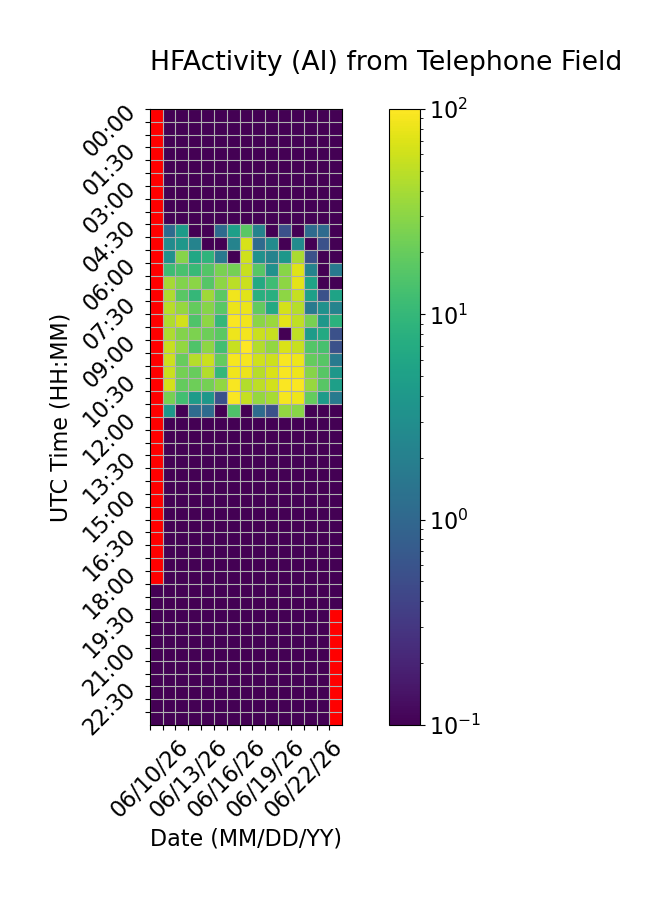

The table this chart was drawn from, first rows:
Time (UTC), 06/10/26, 06/11/26, 06/12/26, 06/13/26, 06/14/26, 06/15/26, 06/16/26, 06/17/26, 06/18/26, 06/19/26, 06/20/26, 06/21/26, 06/22/26, 06/23/26, 06/24/26
00:00, , 0.0, 0.0, 0.0, 0.0, 0.0, 0.0, 0.0, 0.0, 0.0, 0.0, 0.0, 0.0, 0.0, 0.0
00:30, , 0.0, 0.0, 0.0, 0.0, 0.0, 0.0, 0.0, 0.0, 0.0, 0.0, 0.0, 0.0, 0.0, 0.0
01:00, , 0.0, 0.0, 0.0, 0.0, 0.0, 0.0, 0.0, 0.0, 0.0, 0.0, 0.0, 0.0, 0.0, 0.0
01:30, , 0.0, 0.0, 0.0, 0.0, 0.0, 0.0, 0.0, 0.0, 0.0, 0.0, 0.0, 0.0, 0.0, 0.0
02:00, , 0.0, 0.0, 0.0, 0.0, 0.0, 0.0, 0.0, 0.0, 0.0, 0.0, 0.0, 0.0, 0.0, 0.0
02:30, , 0.0, 0.0, 0.0, 0.0, 0.0, 0.0, 0.0, 0.0, 0.0, 0.0, 0.0, 0.0, 0.0, 0.0
03:00, , 0.0, 0.0, 0.0, 0.0, 0.0, 0.0, 0.0, 0.0, 0.0, 0.0, 0.0, 0.0, 0.0, 0.0
03:30, , 0.0, 0.0, 0.0, 0.0, 0.0, 0.0, 0.0, 0.0, 0.0, 0.0, 0.0, 0.0, 0.0, 0.0
04:00, , 0.0, 0.0, 0.0, 0.0, 0.0, 0.0, 0.0, 0.0, 0.0, 0.0, 0.0, 0.0, 0.0, 0.0
04:30, , 1.111, 4.444, 0.0, 0.0, 1.111, 5.0, 17.22, 2.222, 0.0, 0.5556, 0.0, 1.111, 1.111, 0.0
05:00, , 2.778, 3.889, 2.222, 0.0, 0.0, 2.222, 65.0, 1.111, 2.778, 0.0, 2.778, 0.0, 0.5556, 0.0
05:30, , 3.333, 28.89, 6.111, 8.889, 1.667, 0.0, 60.56, 3.333, 2.222, 3.889, 41.67, 0.5556, 0.0, 0.0
06:00, , 11.67, 13.89, 10.56, 15.56, 25.0, 23.89, 55.56, 16.67, 3.333, 29.44, 71.67, 2.222, 0.0, 1.667
06:30, , 39.44, 27.22, 30.0, 16.11, 31.11, 48.89, 57.22, 6.667, 11.67, 30.56, 76.11, 5.556, 0.0, 0.0
07:00, , 43.89, 17.22, 10.0, 37.78, 17.78, 86.67, 73.89, 7.778, 7.778, 30.56, 53.89, 5.0, 0.5556, 5.556
07:30, , 47.78, 33.33, 19.44, 28.89, 17.22, 81.11, 81.11, 18.89, 6.667, 63.89, 46.11, 1.667, 3.333, 2.222
08:00, , 44.44, 61.67, 15.0, 31.11, 10.0, 95.0, 87.22, 30.0, 35.56, 76.11, 52.22, 24.44, 3.889, 8.333
08:30, , 42.78, 27.78, 25.56, 21.67, 17.78, 84.44, 89.44, 57.78, 56.67, 0.0, 51.67, 4.444, 6.667, 0.5556
09:00, , 55.56, 32.22, 15.0, 31.11, 12.22, 56.67, 97.78, 45.0, 32.22, 67.78, 56.11, 15.56, 13.33, 0.5556
09:30, , 58.33, 20.0, 46.67, 57.78, 19.44, 90.56, 90.56, 61.11, 58.89, 92.78, 83.89, 19.44, 16.67, 1.667
10:00, , 57.22, 23.33, 20.0, 45.0, 10.0, 85.56, 82.22, 47.22, 68.33, 93.89, 85, 28.89, 16.67, 3.889
10:30, , 64.44, 19.44, 21.67, 23.89, 32.22, 94.44, 45.0, 50.0, 61.67, 96.11, 96.11, 34.44, 16.67, 5.0
11:00, , 24.44, 12.22, 4.444, 3.889, 0.5556, 96.11, 55.0, 33.33, 40.0, 90.56, 83.89, 19.44, 4.444, 1.667
11:30, , 3.889, 0.0, 1.111, 1.111, 0.0, 15.0, 0.0, 1.111, 0.5556, 32.78, 29.44, 0.0, 0.0, 0.0
12:00, , 0.0, 0.0, 0.0, 0.0, 0.0, 0.0, 0.0, 0.0, 0.0, 0.0, 0.0, 0.0, 0.0, 0.0
12:30, , 0.0, 0.0, 0.0, 0.0, 0.0, 0.0, 0.0, 0.0, 0.0, 0.0, 0.0, 0.0, 0.0, 0.0
13:00, , 0.0, 0.0, 0.0, 0.0, 0.0, 0.0, 0.0, 0.0, 0.0, 0.0, 0.0, 0.0, 0.0, 0.0
13:30, , 0.0, 0.0, 0.0, 0.0, 0.0, 0.0, 0.0, 0.0, 0.0, 0.0, 0.0, 0.0, 0.0, 0.0
14:00, , 0.0, 0.0, 0.0, 0.0, 0.0, 0.0, 0.0, 0.0, 0.0, 0.0, 0.0, 0.0, 0.0, 0.0
14:30, , 0.0, 0.0, 0.0, 0.0, 0.0, 0.0, 0.0, 0.0, 0.0, 0.0, 0.0, 0.0, 0.0, 0.0
15:00, , 0.0, 0.0, 0.0, 0.0, 0.0, 0.0, 0.0, 0.0, 0.0, 0.0, 0.0, 0.0, 0.0, 0.0
15:30, , 0.0, 0.0, 0.0, 0.0, 0.0, 0.0, 0.0, 0.0, 0.0, 0.0, 0.0, 0.0, 0.0, 0.0
16:00, , 0.0, 0.0, 0.0, 0.0, 0.0, 0.0, 0.0, 0.0, 0.0, 0.0, 0.0, 0.0, 0.0, 0.0
16:30, , 0.0, 0.0, 0.0, 0.0, 0.0, 0.0, 0.0, 0.0, 0.0, 0.0, 0.0, 0.0, 0.0, 0.0
17:00, , 0.0, 0.0, 0.0, 0.0, 0.0, 0.0, 0.0, 0.0, 0.0, 0.0, 0.0, 0.0, 0.0, 0.0
17:30, , 0.0, 0.0, 0.0, 0.0, 0.0, 0.0, 0.0, 0.0, 0.0, 0.0, 0.0, 0.0, 0.0, 0.0
18:00, , 0.0, 0.0, 0.0, 0.0, 0.0, 0.0, 0.0, 0.0, 0.0, 0.0, 0.0, 0.0, 0.0, 0.0
18:30, 0.0, 0.0, 0.0, 0.0, 0.0, 0.0, 0.0, 0.0, 0.0, 0.0, 0.0, 0.0, 0.0, 0.0, 0.0
19:00, 0.0, 0.0, 0.0, 0.0, 0.0, 0.0, 0.0, 0.0, 0.0, 0.0, 0.0, 0.0, 0.0, 0.0, 0.0
19:30, 0.0, 0.0, 0.0, 0.0, 0.0, 0.0, 0.0, 0.0, 0.0, 0.0, 0.0, 0.0, 0.0, 0.0, 
20:00, 0.0, 0.0, 0.0, 0.0, 0.0, 0.0, 0.0, 0.0, 0.0, 0.0, 0.0, 0.0, 0.0, 0.0, 
20:30, 0.0, 0.0, 0.0, 0.0, 0.0, 0.0, 0.0, 0.0, 0.0, 0.0, 0.0, 0.0, 0.0, 0.0, 
21:00, 0.0, 0.0, 0.0, 0.0, 0.0, 0.0, 0.0, 0.0, 0.0, 0.0, 0.0, 0.0, 0.0, 0.0, 
21:30, 0.0, 0.0, 0.0, 0.0, 0.0, 0.0, 0.0, 0.0, 0.0, 0.0, 0.0, 0.0, 0.0, 0.0, 
22:00, 0.0, 0.0, 0.0, 0.0, 0.0, 0.0, 0.0, 0.0, 0.0, 0.0, 0.0, 0.0, 0.0, 0.0, 
22:30, 0.0, 0.0, 0.0, 0.0, 0.0, 0.0, 0.0, 0.0, 0.0, 0.0, 0.0, 0.0, 0.0, 0.0, 
23:00, 0.0, 0.0, 0.0, 0.0, 0.0, 0.0, 0.0, 0.0, 0.0, 0.0, 0.0, 0.0, 0.0, 0.0, 
23:30, 0.0, 0.0, 0.0, 0.0, 0.0, 0.0, 0.0, 0.0, 0.0, 0.0, 0.0, 0.0, 0.0, 0.0, 
